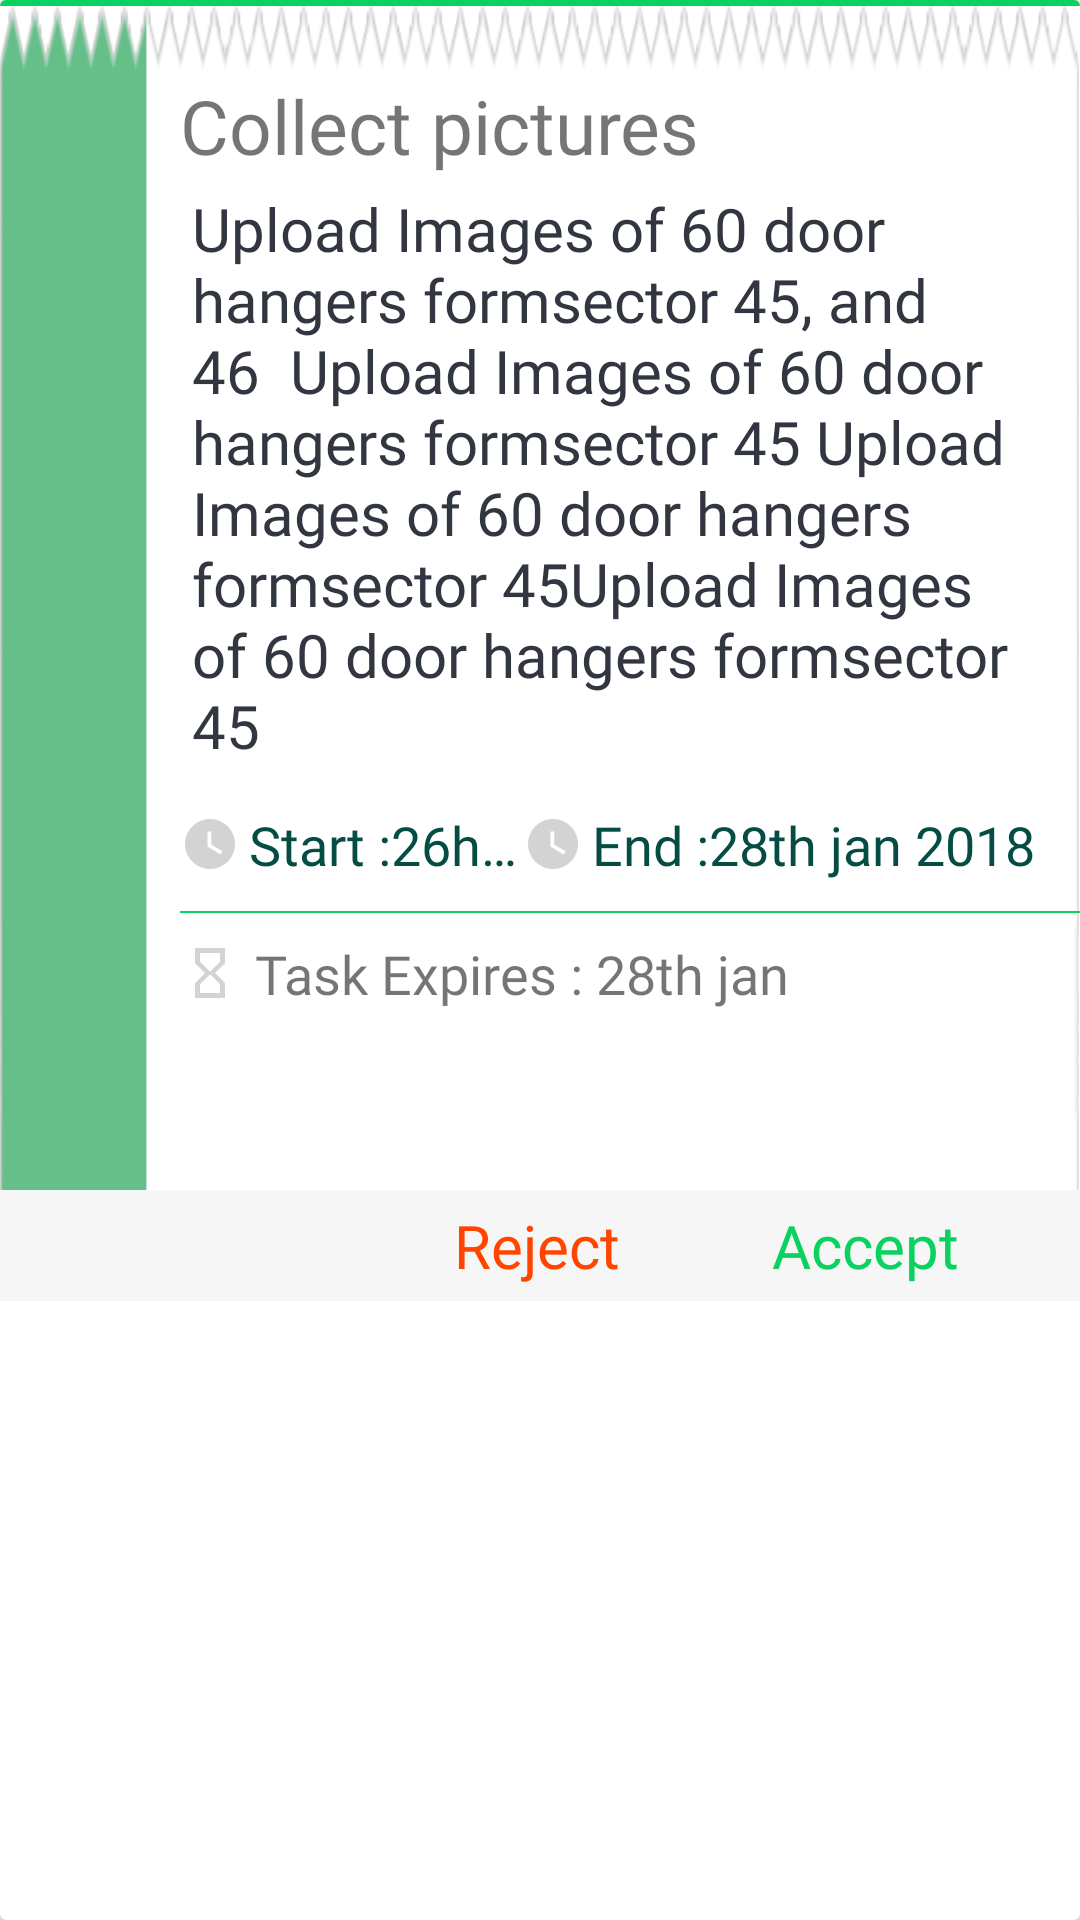

Write the Android layout XML for this screen, with the resource values it uses.
<!-- AndroidManifest.xml: application theme AppTheme -->
<!-- res/layout/accept_reject_dialog.xml -->
<?xml version="1.0" encoding="utf-8"?>
<android.support.v7.widget.CardView xmlns:android="http://schemas.android.com/apk/res/android"
    xmlns:app="http://schemas.android.com/apk/res-auto"
    android:layout_width="match_parent"
    android:layout_height="wrap_content"
    android:clickable="true"
    android:foreground="?android:attr/selectableItemBackground"

    android:focusable="true">

    <RelativeLayout xmlns:android="http://schemas.android.com/apk/res/android"
        android:layout_width="match_parent"
        android:layout_height="wrap_content"

        android:background="@drawable/receipt"


        >

        <View
            android:id="@+id/line"
            android:layout_width="match_parent"
            android:layout_height="2dp"
            android:layout_alignParentTop="true"
            android:background="@color/colorUnreadText" />


        <TextView

            android:id="@+id/tv_title"
            android:layout_width="wrap_content"
            android:layout_height="wrap_content"
            android:layout_marginStart="60dp"
            android:layout_marginTop="25dp"

            android:fontFamily="@font/alegreya_sans_sc"
            android:text="Collect pictures"
            android:textSize="25sp" />

        <TextView
            android:id="@+id/tv_desc"
            android:layout_width="wrap_content"
            android:layout_height="wrap_content"
            android:layout_alignStart="@+id/tv_title"
            android:layout_below="@+id/tv_title"
            android:layout_marginEnd="10dp"
            android:fontFamily="@font/alegreya_sans_sc"


            android:padding="4dp"
            android:text="Upload Images of 60 door hangers formsector 45, and 46

Upload Images of 60 door hangers formsector 45
Upload Images of 60 door hangers formsector 45Upload Images of 60 door hangers formsector 45
"
            android:textColor="#313641"
            android:textSize="20sp" />

        <TextView

            android:id="@+id/tv_start_date"
            android:layout_width="wrap_content"
            android:layout_height="wrap_content"
            android:layout_alignStart="@+id/tv_title"


            android:layout_below="@+id/tv_desc"

            android:layout_marginTop="10dp"
            android:layout_toStartOf="@+id/tv_end_date"

            android:drawablePadding="3dp"
            android:drawableStart="@drawable/time_icon_darkbg"

            android:ellipsize="end"
            android:fontFamily="@font/alegreya_sans_sc"

            android:maxLines="1"
            android:text="Start :26h jan 2018"
            android:textColor="@color/colorPrimaryDark"
            android:textSize="18sp" />

        <TextView

            android:id="@+id/tv_end_date"
            android:layout_width="wrap_content"
            android:layout_height="wrap_content"
            android:layout_alignParentEnd="true"
            android:layout_below="@+id/tv_desc"
            android:layout_marginEnd="15dp"
            android:layout_marginTop="10dp"
            android:drawablePadding="3dp"

            android:drawableStart="@drawable/time_icon_darkbg"
            android:ellipsize="end"
            android:fontFamily="@font/alegreya_sans_sc"

            android:maxLines="2"
            android:text="End :28th jan 2018"

            android:textColor="@color/colorPrimaryDark"
            android:textSize="18sp" />

        <TableRow
            android:id="@+id/row"
            android:layout_width="match_parent"
            android:layout_height="wrap_content"
            android:layout_below="@+id/tv_expire"
            android:layout_marginTop="60dp"
            android:background="#f6f6f6">


            <TextView
                android:id="@+id/tv_reject"
                android:layout_width="wrap_content"
                android:layout_height="wrap_content"
                android:layout_marginStart="5dp"
                android:layout_weight="2"
                android:background="?android:attr/selectableItemBackground"
                android:drawablePadding="5dp"
                android:padding="5dp"
                android:fontFamily="@font/alegreya_sans_sc"

                android:textColor="@color/rejectedColor"
                android:text="Reject"
                android:textAlignment="textEnd"
                android:textSize="20sp"
                 />

            <TextView
                android:id="@+id/tv_accept"
                android:layout_width="wrap_content"
                android:layout_height="wrap_content"
                android:layout_marginStart="5dp"
                android:layout_weight="1"
                android:background="?android:attr/selectableItemBackground"
                android:drawablePadding="5dp"
                android:fontFamily="@font/alegreya_sans_sc"

                android:textColor="@color/colorUnreadText"
                android:padding="5dp"
                android:text="Accept"
                android:textAlignment="center"
                android:textSize="20sp"
                />
        </TableRow>

        <View
            android:id="@+id/line2"
            android:layout_width="match_parent"
            android:layout_height="0.5dp"
            android:layout_alignStart="@+id/tv_title"
            android:layout_below="@+id/tv_start_date"
            android:layout_marginTop="10dp"
            android:background="@color/colorUnreadText" />


        <TextView
            android:id="@+id/tv_expire"
            android:layout_width="wrap_content"
            android:layout_height="wrap_content"

            android:layout_alignStart="@+id/tv_start_date"
            android:layout_below="@+id/line2"
            android:layout_marginTop="8dp"
            android:drawablePadding="5dp"
            android:fontFamily="@font/alegreya_sans_sc"

            android:drawableStart="@drawable/expire_icon"
            android:text="Task Expires : 28th jan"
            android:textSize="18sp" />


    </RelativeLayout>
</android.support.v7.widget.CardView>
<!-- resources referenced by this layout -->
<resources>
  <color name="colorPrimaryDark">#054d44</color>
  <color name="colorUnreadText">#09d261</color>
  <color name="rejectedColor">#FF4500</color>
  <!-- drawable expire_icon (drawable) -->
  <vector xmlns:android="http://schemas.android.com/apk/res/android"
          android:width="20dp"
          android:height="20dp"
          android:viewportWidth="24.0"
          android:viewportHeight="24.0">
      <path
          android:fillColor="#D3D3D3"
          android:pathData="M6,2v6h0.01L6,8.01 10,12l-4,4 0.01,0.01L6,16.01L6,22h12v-5.99h-0.01L18,16l-4,-4 4,-3.99 -0.01,-0.01L18,8L18,2L6,2zM16,16.5L16,20L8,20v-3.5l4,-4 4,4zM12,11.5l-4,-4L8,4h8v3.5l-4,4z"/>
  </vector>
  <!-- drawable receipt: png bitmap (drawable, 16632 bytes) -->
  <!-- drawable time_icon_darkbg (drawable) -->
  <vector xmlns:android="http://schemas.android.com/apk/res/android"
          android:width="20dp"
          android:height="20dp"
          android:viewportWidth="24.0"
          android:viewportHeight="24.0">
      <path
          android:fillColor="#D3D3D3"
          android:pathData="M12,2C6.5,2 2,6.5 2,12s4.5,10 10,10 10,-4.5 10,-10S17.5,2 12,2zM16.2,16.2L11,13L11,7h1.5v5.2l4.5,2.7 -0.8,1.3z"/>
  </vector>
  <style name="AppTheme" parent="Theme.AppCompat.Light.NoActionBar">
          
          <item name="colorPrimary">@color/colorPrimary</item>
          <item name="colorPrimaryDark">@color/colorPrimaryDark</item>
          <item name="colorAccent">@color/colorAccent</item>
          
  
      </style>
  <color name="colorPrimary">#075e54</color>
  <color name="colorAccent">#054d44</color>
</resources>
